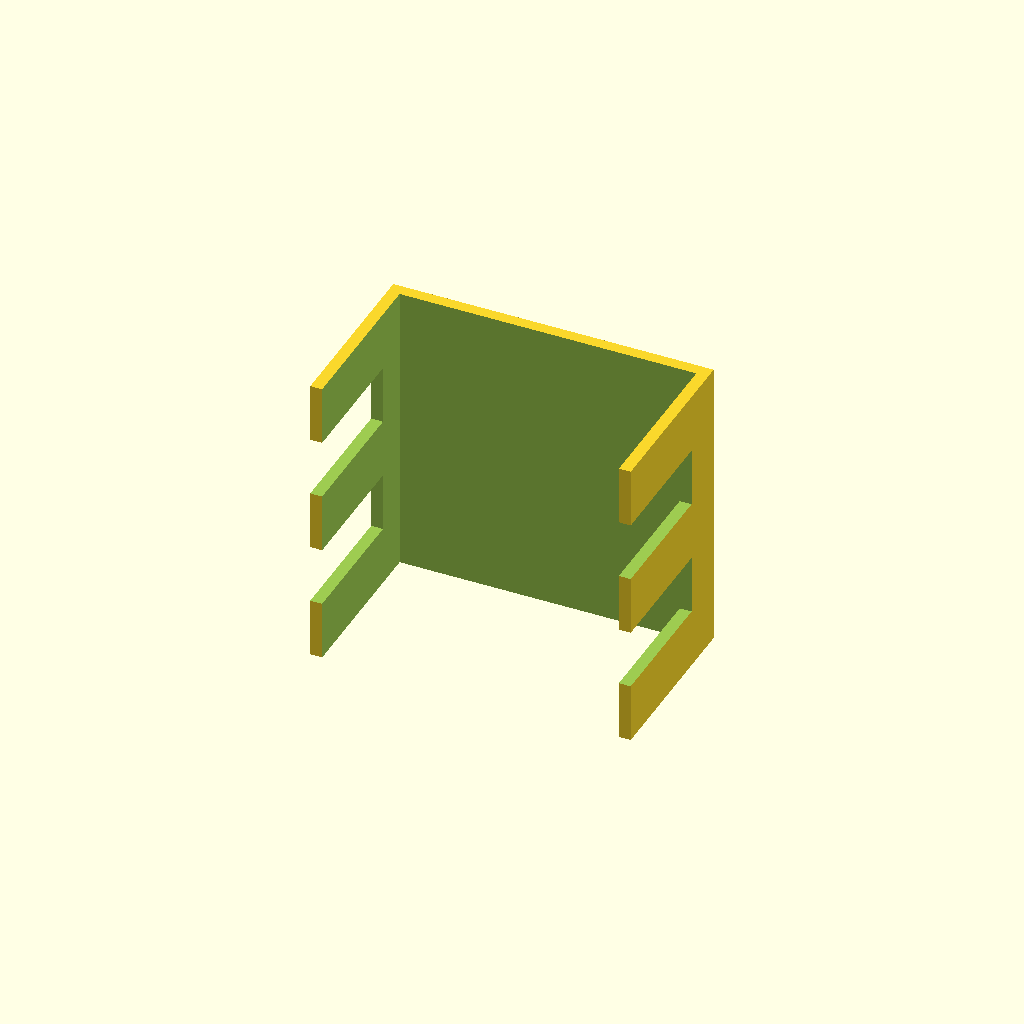
Cell 1: rendered with the file's own defaults.
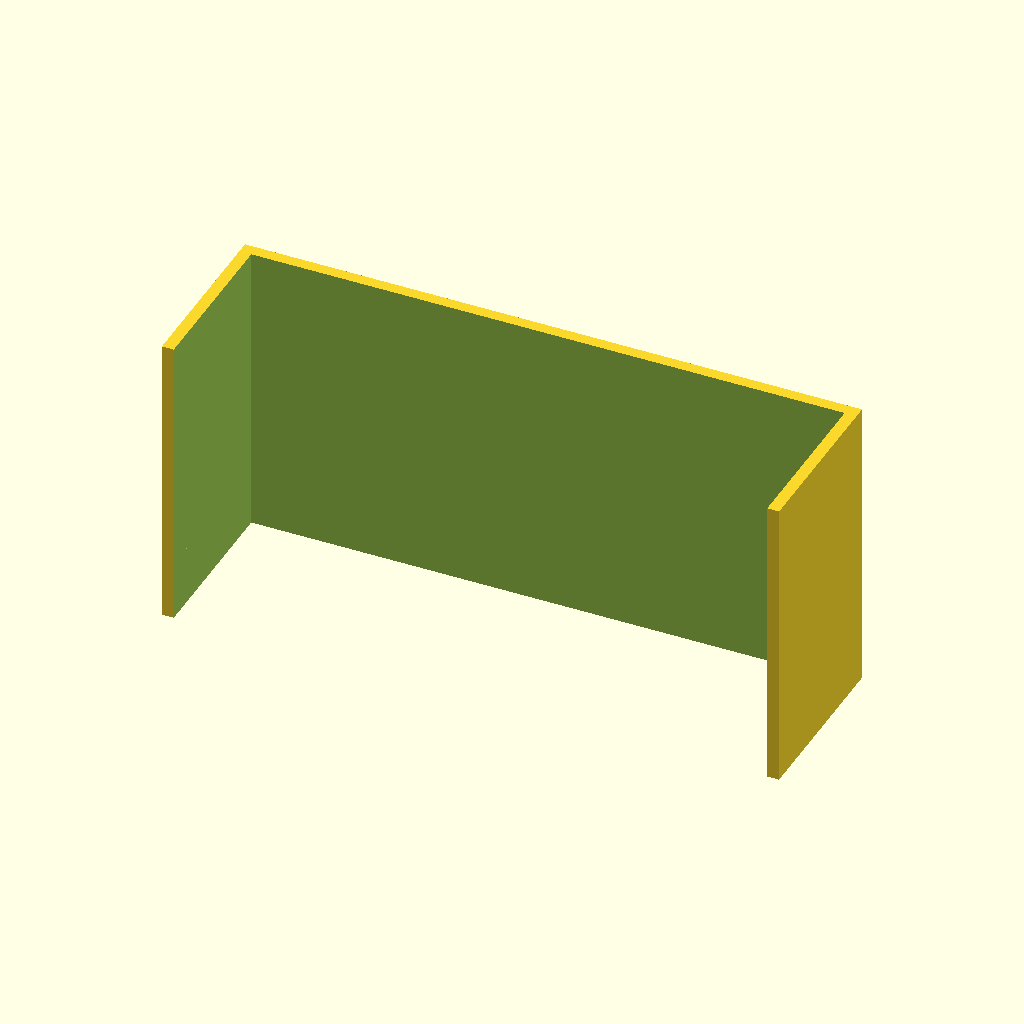
Cell 2: the same model with inside_dimension = 100.
All cells are drawn from one camera (rotation 55°, 0°, 25°, orthographic, colour scheme Cornfield), so only the parameter changes between them.
OpenSCAD source file inputs/thingiverse/files/thing-1097204/customizer-template-1.scad:

//CUSTOMIZER VARIABLES

//	This section is displays the box options
//	Measurement of box on the X axis
inside_dimension = 50;		

//	Measurement of box on the Y axis
//y_measurement = 30;		

//	Measurement of box on the Z axis
//z_measurement = 50;

//	This creates a drop down box of numbered options
//number_drop_down_box = 1;	//	[0,1,2,3,4,5,6,7,8,9,10]

//	This creates a drop down box of text options
//text_drop_down_box = "yes";	//	[yes,no,maybe]

//	This creates a drop down box of text options with numerical values
//labeled_drop_down_box = 5;	//	[1:small, 5:medium, 10:large, 50:supersized]

//	This creates a slider with a minimum and maximum
//numerical_slider = 1;	//	[30:80]



//CUSTOMIZER VARIABLES END

//	This is the cube we've customized!
difference() {
    
     cube([inside_dimension+4,30,50], center=true);
     translate([0,-2,0]) {
           cube([inside_dimension,30,52], center=true); 
        }
      translate([0,-8,10]) {
         cube([100,30,10], center=true); 
       } 
      translate([0,-8,-10]) {
         cube([100,30,10], center=true); 
       } 

}
Customizer parameters (derived from the source; name, type, default, range or options):
inside_dimension: number, default 50
